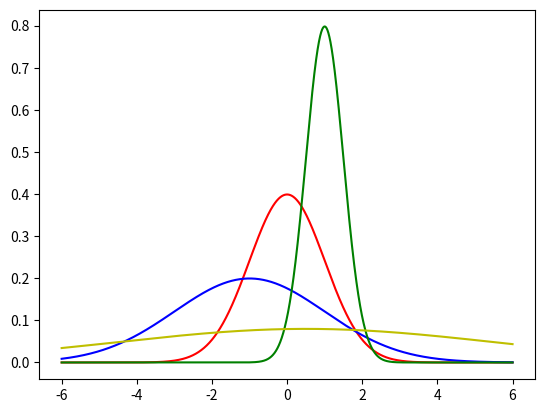

This figure's Python source:

# coding: utf-8

# # 高斯分布函数实现及绘图

# 在朴素贝叶斯的实验中，我们知道可以依照特征数据类型，在计算先验概率时对朴素贝叶斯模型进行划分，并分为：多项式模型，伯努利模型和高斯模型。而在前面的实验中，我们使用了多项式模型来完成。

# 很多时候，当我们的特征是连续变量时，运用多项式模型的效果不好。所以，我们通常会采用高斯模型对连续变量进行处理，而高斯模型实际上就是假设连续变量的特征数据是服从高斯分布。其中，高斯分布函数表达式为：


import numpy as np
from matplotlib import pyplot as plt


"""实现高斯分布函数
"""


def Gaussian(x, u, d):
    """
    参数:
    x -- 变量
    u -- 均值
    d -- 标准差

    返回:
    p -- 高斯分布值
    """
    p = (1 / (np.sqrt(2 * np.pi) * d)) * \
        np.exp((-np.square(x - u)) / (2 * np.square(d)))

    return p


x = np.linspace(-5, 5, 100)
u = 3.2
d = 5.5
g = Gaussian(x, u, d)

len(g), g[10]

u = [0, -1, 1, 0.5]
d = [1, 2, 0.5, 5]
colors = ['r', 'b', 'g', 'y']
x = np.linspace(-6, 6, 10000)
for i in range(4):
    plt.plot(x, Gaussian(x, u[i], d[i]), color=colors[i],
             label='u=%s, d=%s' % (u[i], d[i]))
